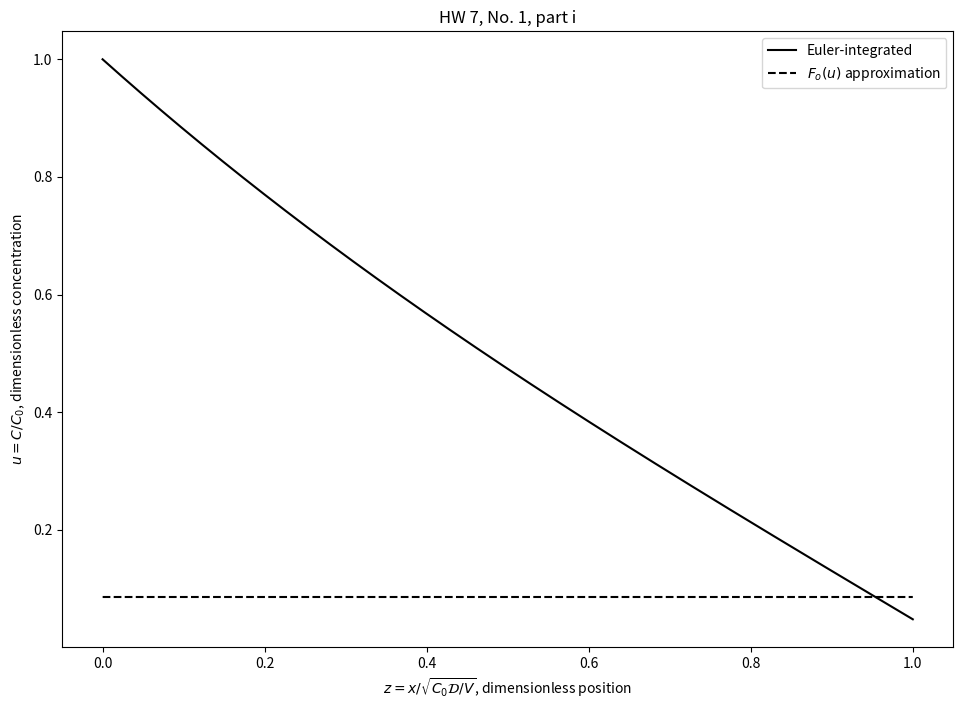

Generate this figure with matplotlib:

# [redacted]

import numpy as np
sqrt = np.sqrt
import matplotlib.pyplot as plt
fig = plt.figure(1, figsize=(11.5, 8))
ax = fig.add_subplot(1, 1, 1)

b = 0.1

zmin = .0001
zmax = 1
resolution = 10000
dz = (zmax - zmin) / resolution
ul = [1]
ml = [-sqrt(2 - 2 * b * np.log((b + 1) / b))]
zl = [0]
for i in range(resolution):
    z = zl[i]
    u = ul[i]
    m = ml[i]
    zl.append(z + dz)
    ul.append(u + m * dz)
    ml.append(m + u ** 2 / (b + u) * dz)

z_true = list(np.arange(zmin, zmax, dz))
uf = lambda u: 1 - z * sqrt(2) + z ** 2 / 2
u_true = [uf(z) for z in z_true]
 
ax.plot(zl, ul, 'k-', label='Euler-integrated')
ax.plot(z_true, u_true, 'k--', label=r'$F_o(u)$ approximation')

ax.set_xlabel(r'$z = x / \sqrt{C_0\mathcal{D}/V}$, dimensionless position')
ax.set_ylabel(r'$u = C/C_0$, dimensionless concentration')
ax.set_title('HW 7, No. 1, part i')
ax.legend()

fig.savefig('hw7-1i.pdf')

plt.show()